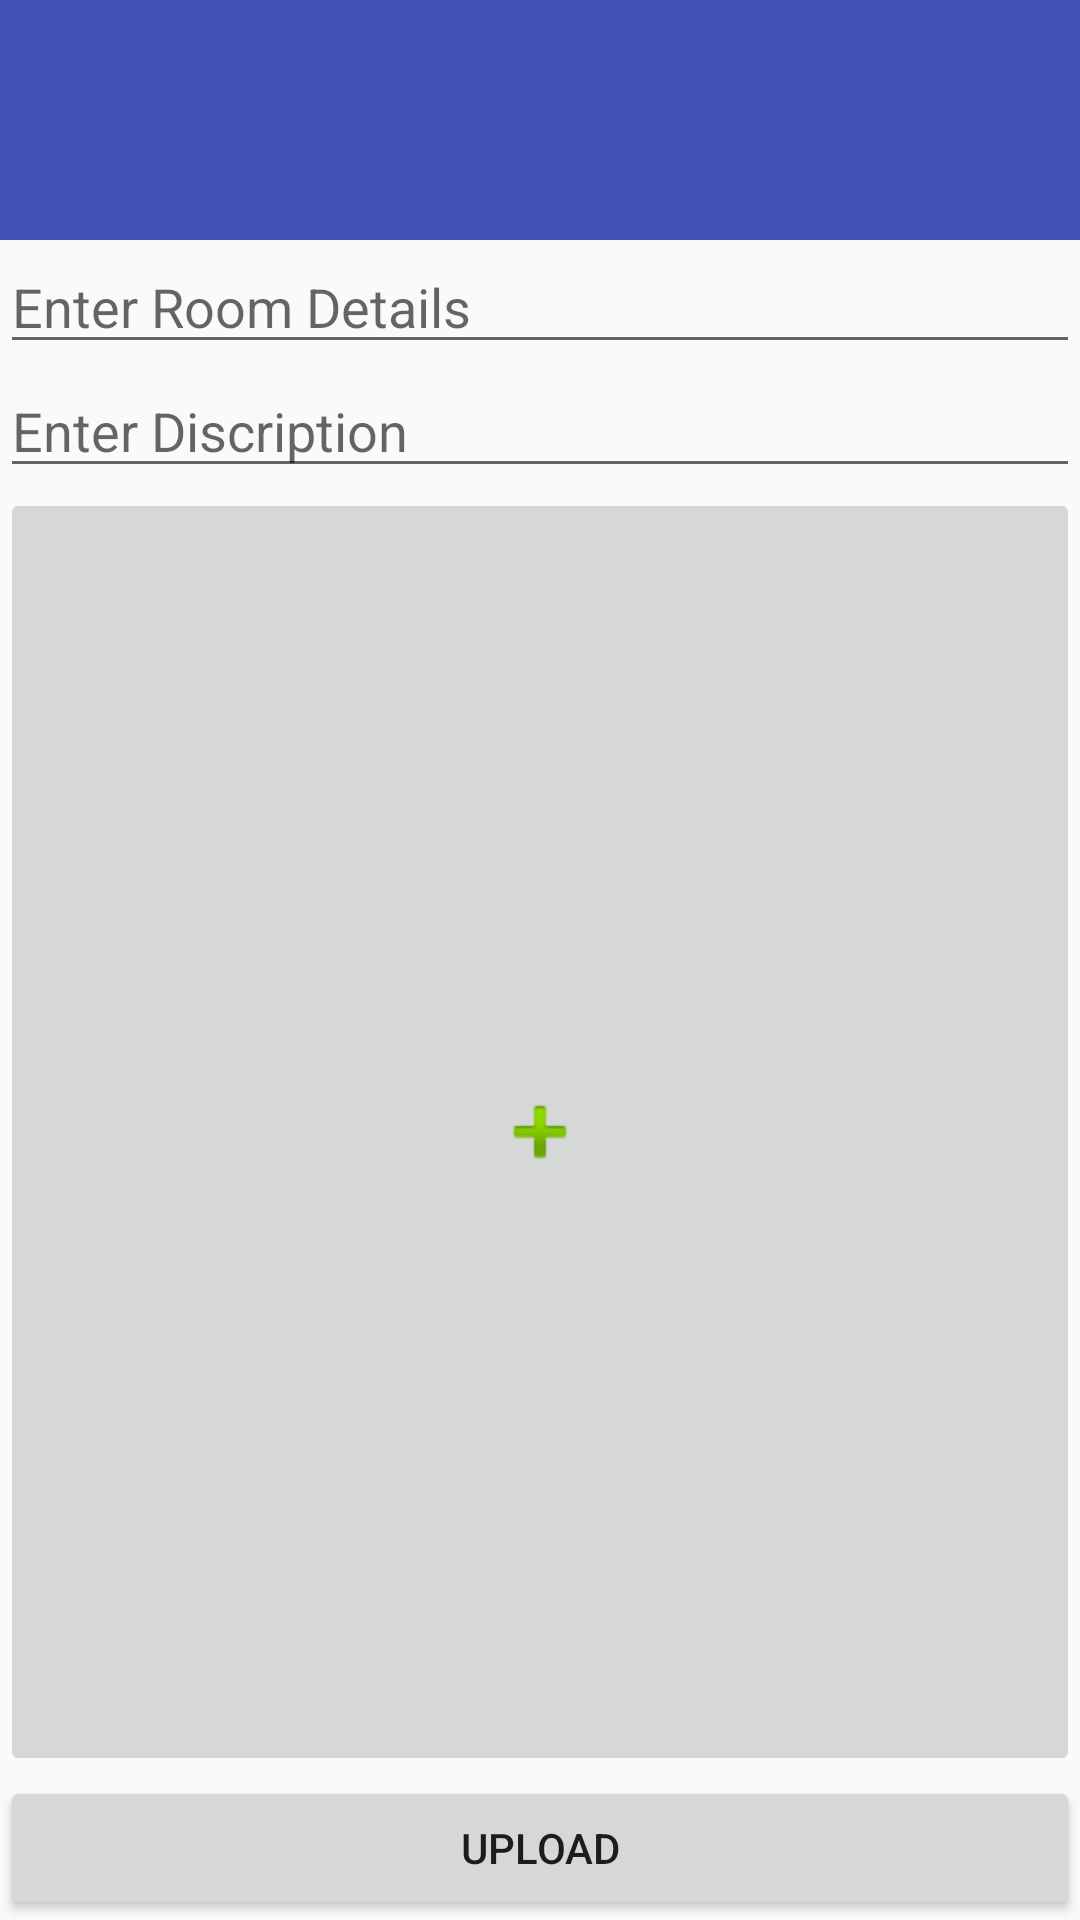

Write the Android layout XML for this screen, with the resource values it uses.
<!-- AndroidManifest.xml: application theme AppTheme -->
<!-- res/layout/activity_upload_maintanence.xml -->
<?xml version="1.0" encoding="utf-8"?>
<LinearLayout xmlns:android="http://schemas.android.com/apk/res/android"
    xmlns:app="http://schemas.android.com/apk/res-auto"
    xmlns:tools="http://schemas.android.com/tools"
    android:layout_width="match_parent"
    android:layout_height="match_parent"
    tools:context=".upload_maintanence"
    android:orientation="vertical">
    <include
        android:id="@+id/maintaince_include"
        layout="@layout/toolbar_layout"/>
    <EditText
        android:id="@+id/room_no"
        android:layout_width="match_parent"
        android:layout_height="wrap_content"
        android:hint="Enter Room Details"
        android:inputType="textNoSuggestions" />

    <EditText
        android:id="@+id/maintaince_discription"
        android:layout_width="match_parent"
        android:layout_height="wrap_content"
        android:hint="Enter Discription"
        android:inputType="textMultiLine" />
    <ImageButton
        android:id="@+id/maintaince_image"
        android:layout_width="match_parent"
        android:layout_height="wrap_content"
        android:layout_weight="1"
        android:src="@android:drawable/ic_input_add"/>
    <Button
        android:id="@+id/upload_maintaince"
        android:layout_width="match_parent"
        android:layout_height="wrap_content"
        android:text="Upload"/>

</LinearLayout>
<!-- res/layout/toolbar_layout.xml (included above) -->
<?xml version="1.0" encoding="utf-8"?>
<android.support.v7.widget.Toolbar
    xmlns:android="http://schemas.android.com/apk/res/android"
    android:id="@+id/toolbar"
    android:layout_width="match_parent"
    android:layout_height="80dp"
    android:background="@color/colorPrimary"
    android:paddingTop="@dimen/app_bar_top_padding"
    android:theme="@style/ThemeOverlay.AppCompat.Dark.ActionBar">

</android.support.v7.widget.Toolbar>
<!-- resources referenced by this layout -->
<resources>
  <color name="colorPrimary">#3F51B5</color>
  <dimen name="app_bar_top_padding">0dp</dimen>
  <style name="AppTheme" parent="Theme.AppCompat.Light.NoActionBar">
          
  
          <item name="colorPrimary">@color/colorPrimary</item>
          <item name="colorPrimaryDark">@color/colorPrimaryDark</item>
          <item name="colorAccent">@color/colorAccent</item>
      </style>
  <color name="colorPrimaryDark">#303F9F</color>
  <color name="colorAccent">#FF4081</color>
</resources>
